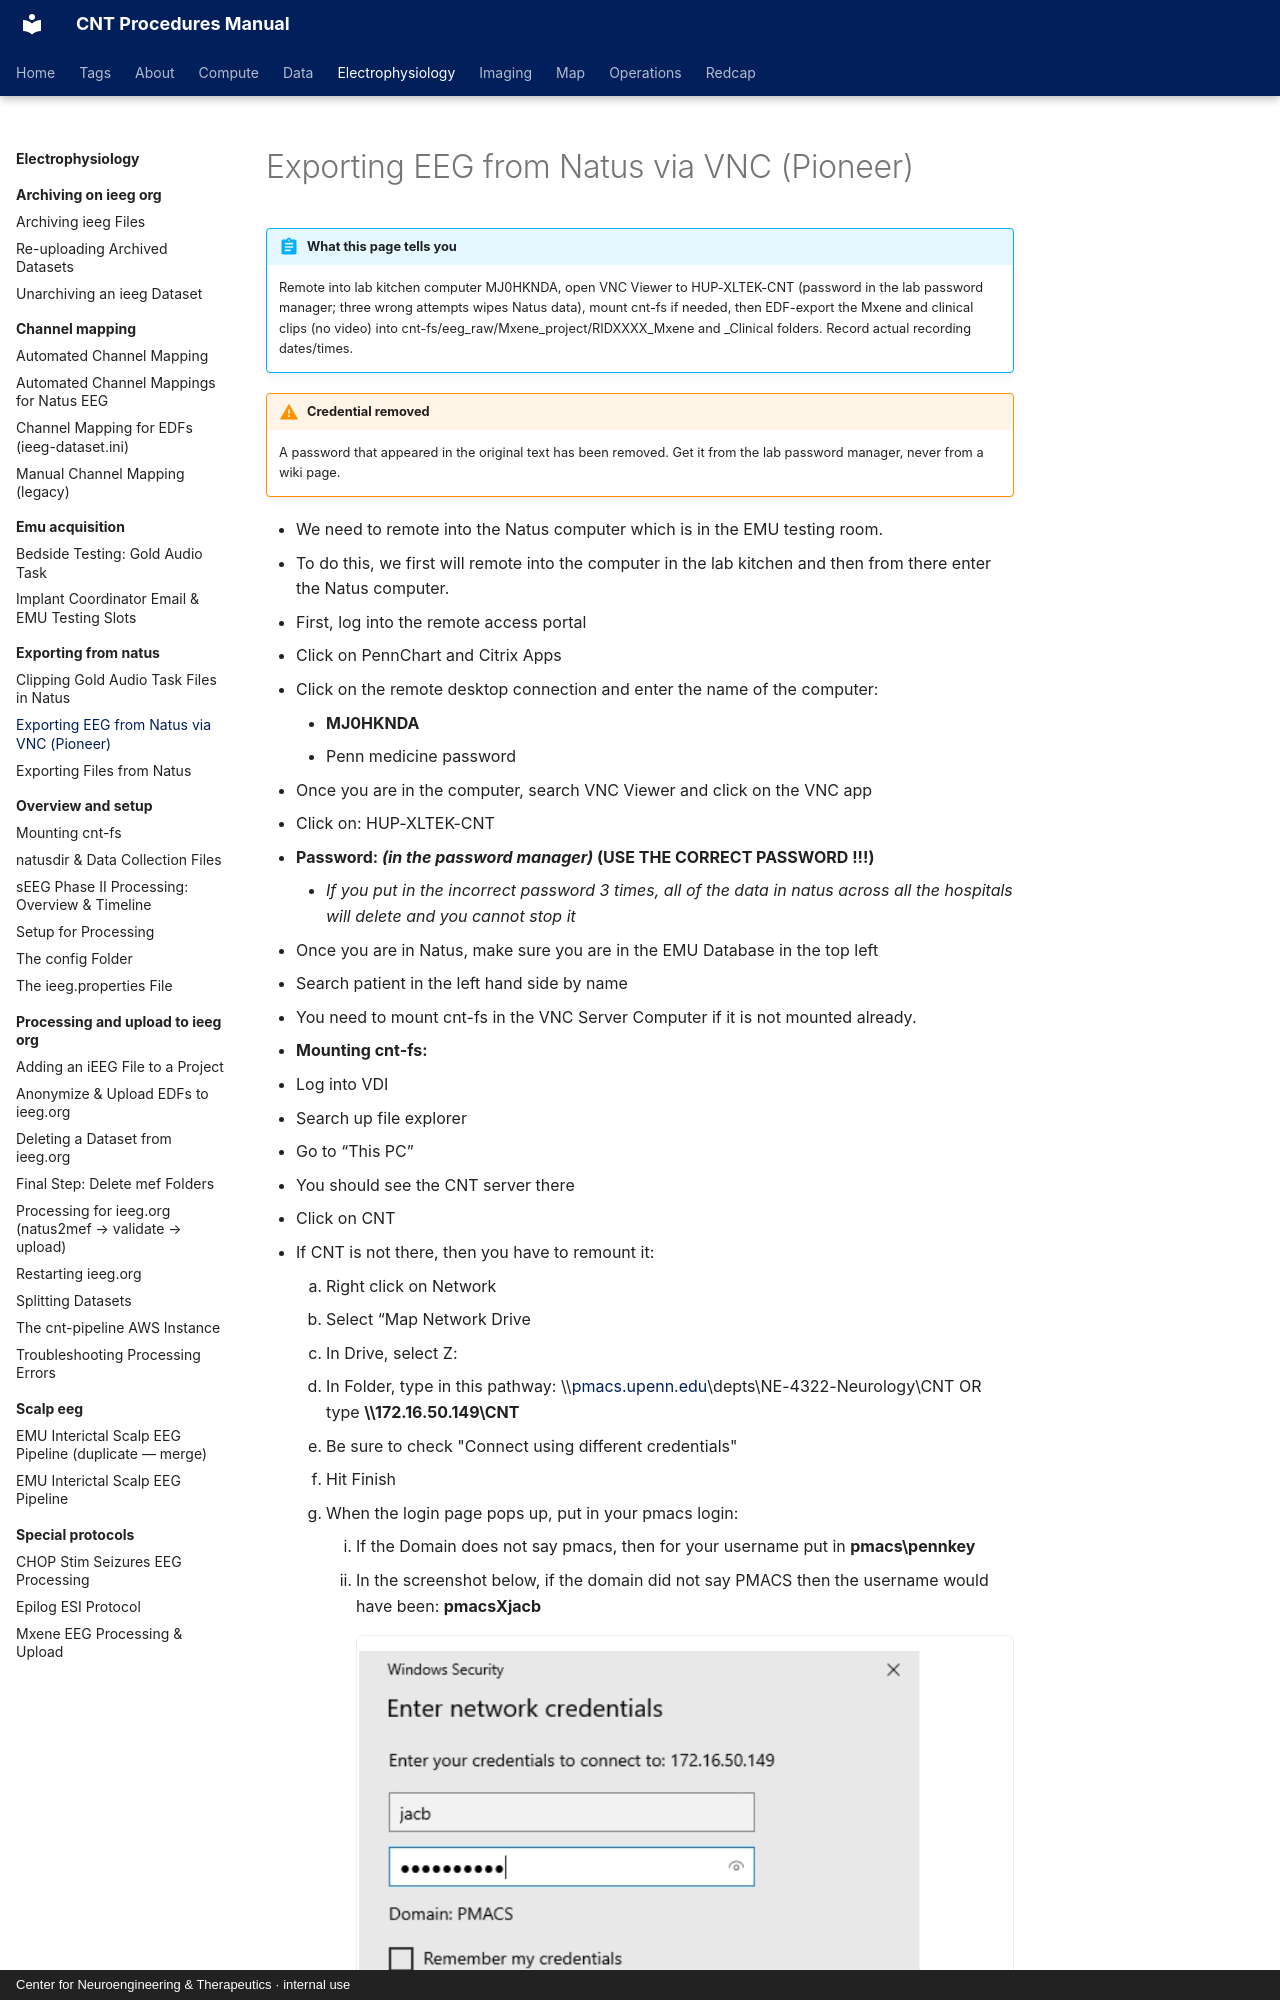

repository: penn-cnt/cnt-procedures · page: electrophysiology/exporting-from-natus/exporting-eeg-from-natus-via-vnc-pioneer/index.html · generator: mkdocs · copyright: Center for Neuroengineering & Therapeutics · internal use

---
title: "Exporting EEG from Natus via VNC (Pioneer)"
stage: "Data Collection"
roles: [data-rc, crc]
order: 2
---

# Exporting EEG from Natus via VNC (Pioneer)

!!! abstract "What this page tells you"
    Remote into lab kitchen computer MJ0HKNDA, open VNC Viewer to HUP-XLTEK-CNT (password in the lab password manager; three wrong attempts wipes Natus data), mount cnt-fs if needed, then EDF-export the Mxene and clinical clips (no video) into cnt-fs/eeg_raw/Mxene_project/RIDXXXX_Mxene and _Clinical folders. Record actual recording dates/times.

!!! warning "Credential removed"
    A password that appeared in the original text has been removed. Get it from the lab password manager, never from a wiki page.
